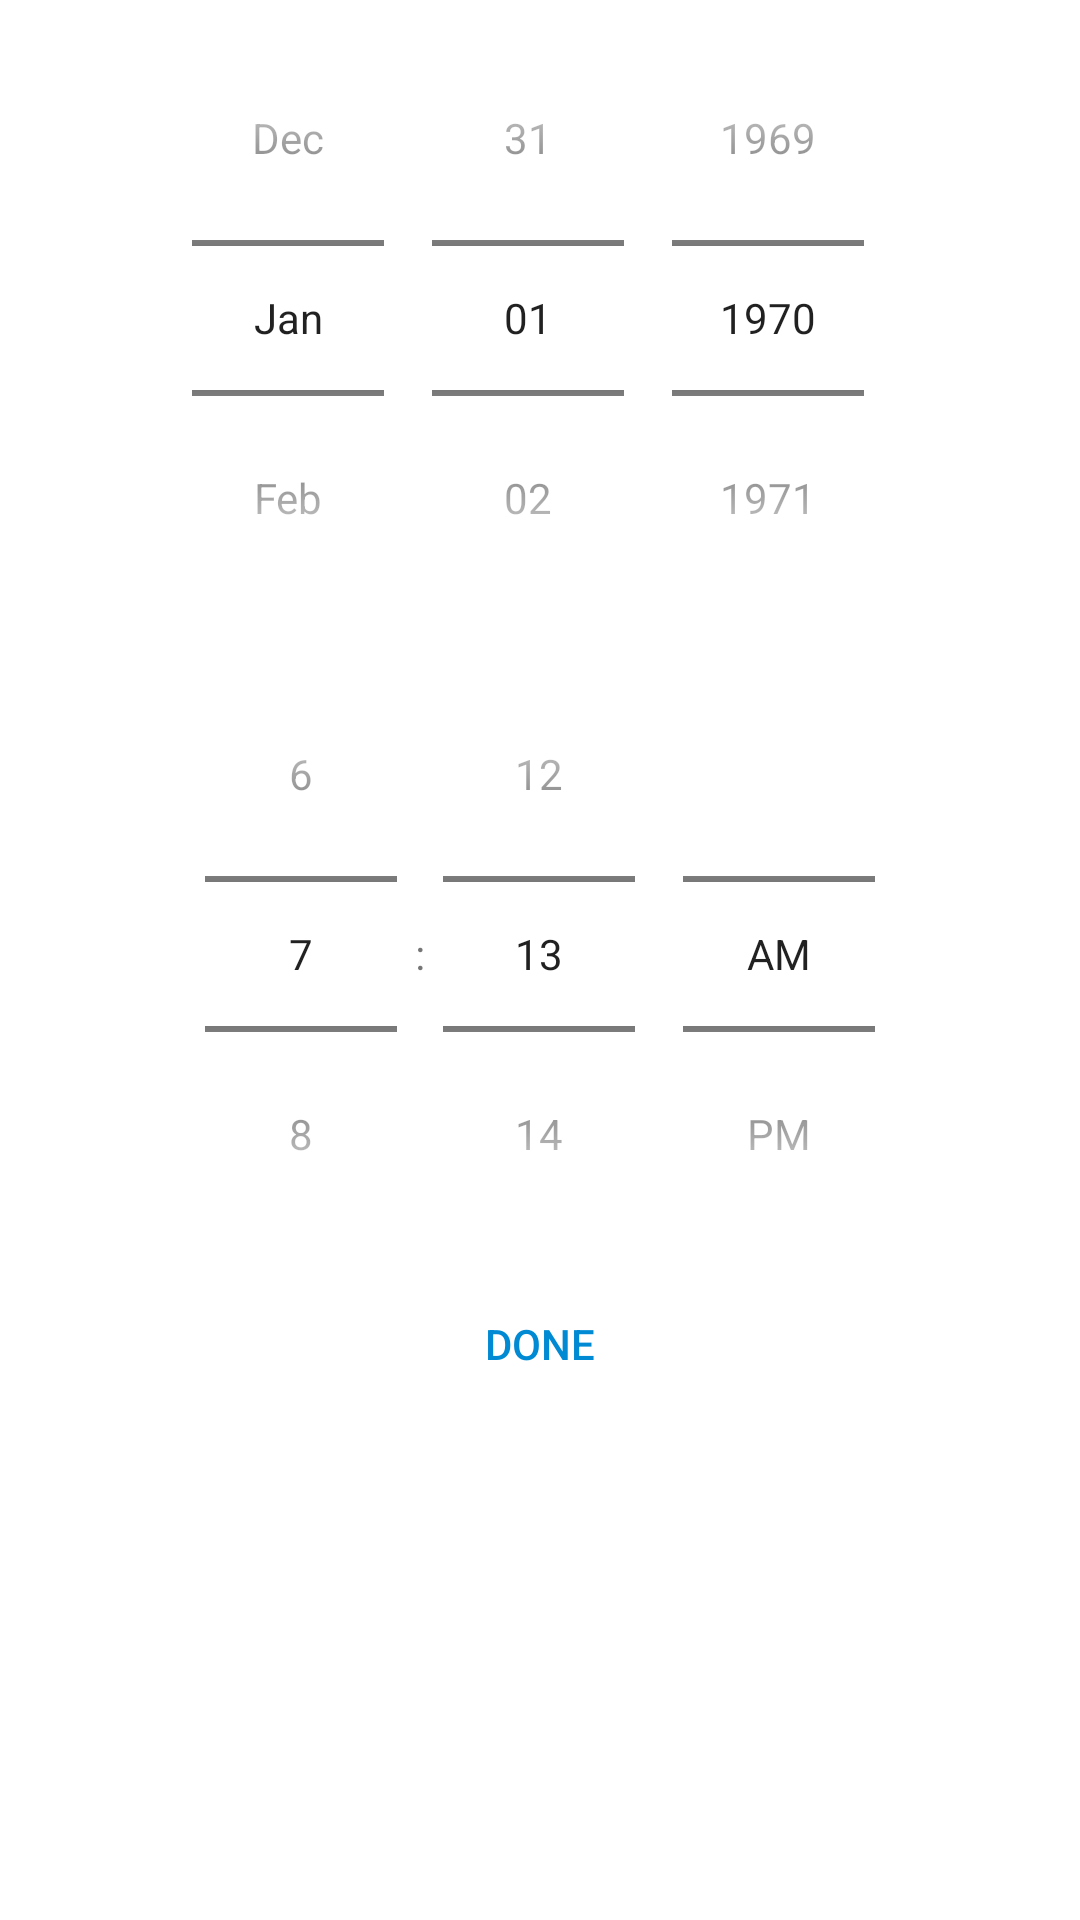

The Android layout XML behind this screen, and the referenced resources:
<!-- AndroidManifest.xml: application theme Theme.GoogleTaskClonePro -->
<!-- res/layout/date_time_picker_fragment.xml -->
<?xml version="1.0" encoding="utf-8"?>
<LinearLayout xmlns:android="http://schemas.android.com/apk/res/android"
    android:layout_width="match_parent"
    android:layout_height="wrap_content"
    android:orientation="vertical">

    <DatePicker
        android:id="@+id/date_picker"
        android:layout_width="wrap_content"
        android:layout_height="wrap_content"
        android:datePickerMode="spinner"
        android:layout_gravity="center"
        android:calendarViewShown="false" />

    <TimePicker
        android:id="@+id/time_picker"
        android:layout_width="wrap_content"
        android:layout_height="wrap_content"
        android:timePickerMode="spinner"
        android:layout_gravity="center"
        android:calendarViewShown="false" />

    <Button
        android:id="@+id/date_submit_button"
        android:layout_width="wrap_content"
        android:layout_height="wrap_content"
        android:background="@color/transparent"
        android:text="@string/done"
        android:textColor="@color/blue"
        android:layout_gravity="center"/>

</LinearLayout>
<!-- resources referenced by this layout -->
<resources>
  <color name="blue">#008AD3</color>
  <color name="transparent">#00FFFFFF</color>
  <string name="done">Done</string>
  <style name="Theme.GoogleTaskClonePro" parent="Theme.MaterialComponents.DayNight.NoActionBar">
          
          <item name="colorPrimary">@color/purple_500</item>
          <item name="colorPrimaryVariant">@color/purple_700</item>
          <item name="colorOnPrimary">@color/white</item>
          
          <item name="colorSecondary">@color/teal_200</item>
          <item name="colorSecondaryVariant">@color/teal_700</item>
          <item name="colorOnSecondary">@color/black</item>
          
          <item name="android:statusBarColor">?attr/colorPrimaryVariant</item>
          
      </style>
  <color name="purple_500">#FF6200EE</color>
  <color name="purple_700">#FF3700B3</color>
  <color name="white">#FFFFFFFF</color>
  <color name="teal_200">#FF03DAC5</color>
  <color name="teal_700">#FF018786</color>
  <color name="black">#FF000000</color>
</resources>
